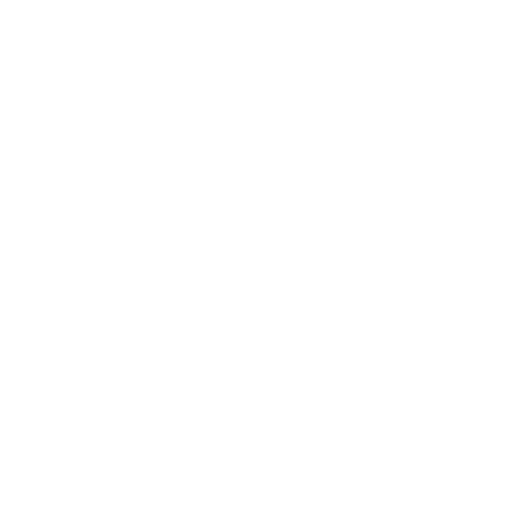
t = 0.00 s
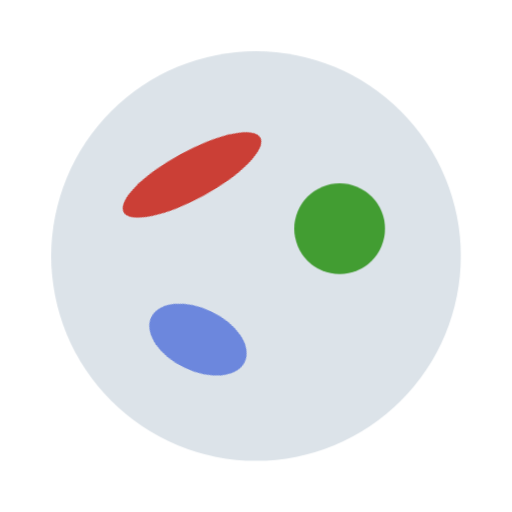
t = 0.90 s
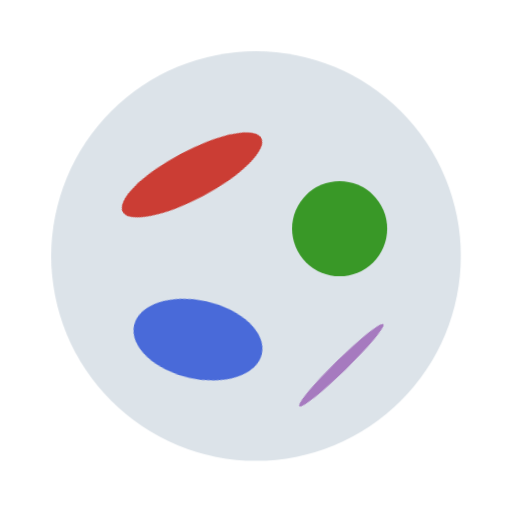
t = 1.13 s
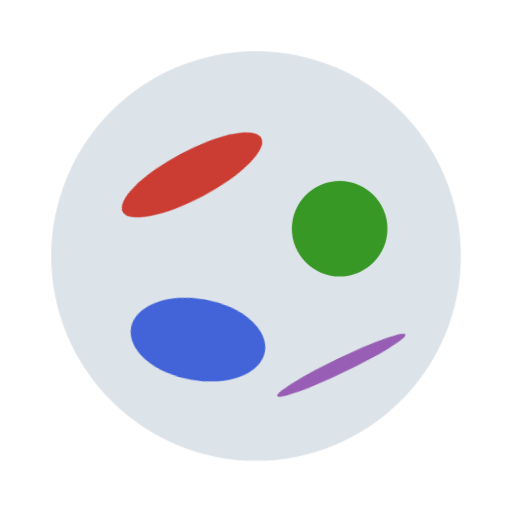
t = 1.35 s
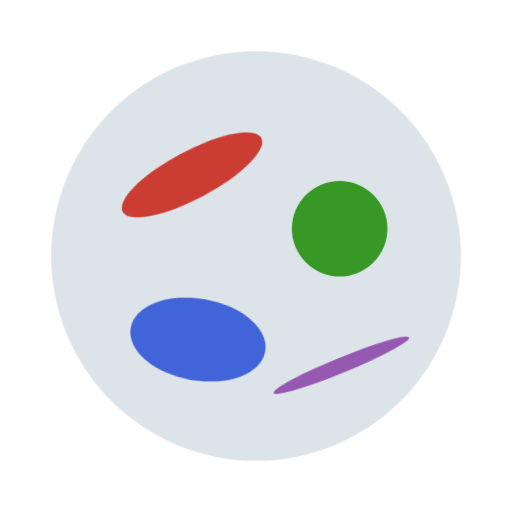
t = 1.58 s
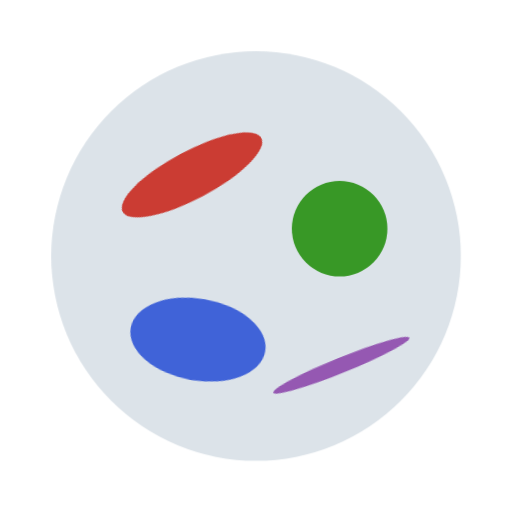
t = 1.80 s

The animated SVG that drew these frames (rendered in a browser with its animation timeline set to each time). Animation: 2 CSS @keyframes rules; one cycle of 1.80 s.

<?xml version="1.0" encoding="UTF-8" standalone="no"?>
<svg xmlns="http://www.w3.org/2000/svg" viewBox="0 0 600 600" width="600" height="600">
  <title>MeanFieldHomogenization.jl</title>
  <!-- Animated variant of ../logo_mfh.svg: the effective medium appears, then
       the four inclusions settle into it, each turning to its orientation. The
       last frame is the static logo exactly. -->
  <style>
    .medium, .inc { transform-box: fill-box; transform-origin: center; }
    @media (prefers-reduced-motion: no-preference) {
      .medium { animation: medium 0.6s cubic-bezier(0.22, 1, 0.36, 1) both; }
      .inc    { animation: settle 0.9s cubic-bezier(0.22, 1, 0.36, 1) both; }
      .i1 { --turn: -70deg; animation-delay: 0.3s; }
      .i2 { --turn: 0deg;   animation-delay: 0.5s; }
      .i3 { --turn: 55deg;  animation-delay: 0.7s; }
      .i4 { --turn: -95deg; animation-delay: 0.9s; }
    }
    @keyframes medium { from { opacity: 0; transform: scale(0.82); } }
    @keyframes settle { from { opacity: 0; transform: rotate(var(--turn)) scale(0.15); } }
  </style>
  <circle class="medium" cx="300" cy="300" r="240" fill="#DCE3E9"/>
  <g class="inc i1"><ellipse cx="225" cy="205" rx="92" ry="28" fill="#CB3C33" transform="rotate(-28 225 205)"/></g>
  <g class="inc i2"><circle cx="398" cy="268" r="56" fill="#389826"/></g>
  <g class="inc i3"><ellipse cx="232" cy="398" rx="80" ry="48" fill="#4063D8" transform="rotate(10 232 398)"/></g>
  <g class="inc i4"><ellipse cx="400" cy="428" rx="86" ry="9" fill="#9558B2" transform="rotate(-22 400 428)"/></g>
</svg>
